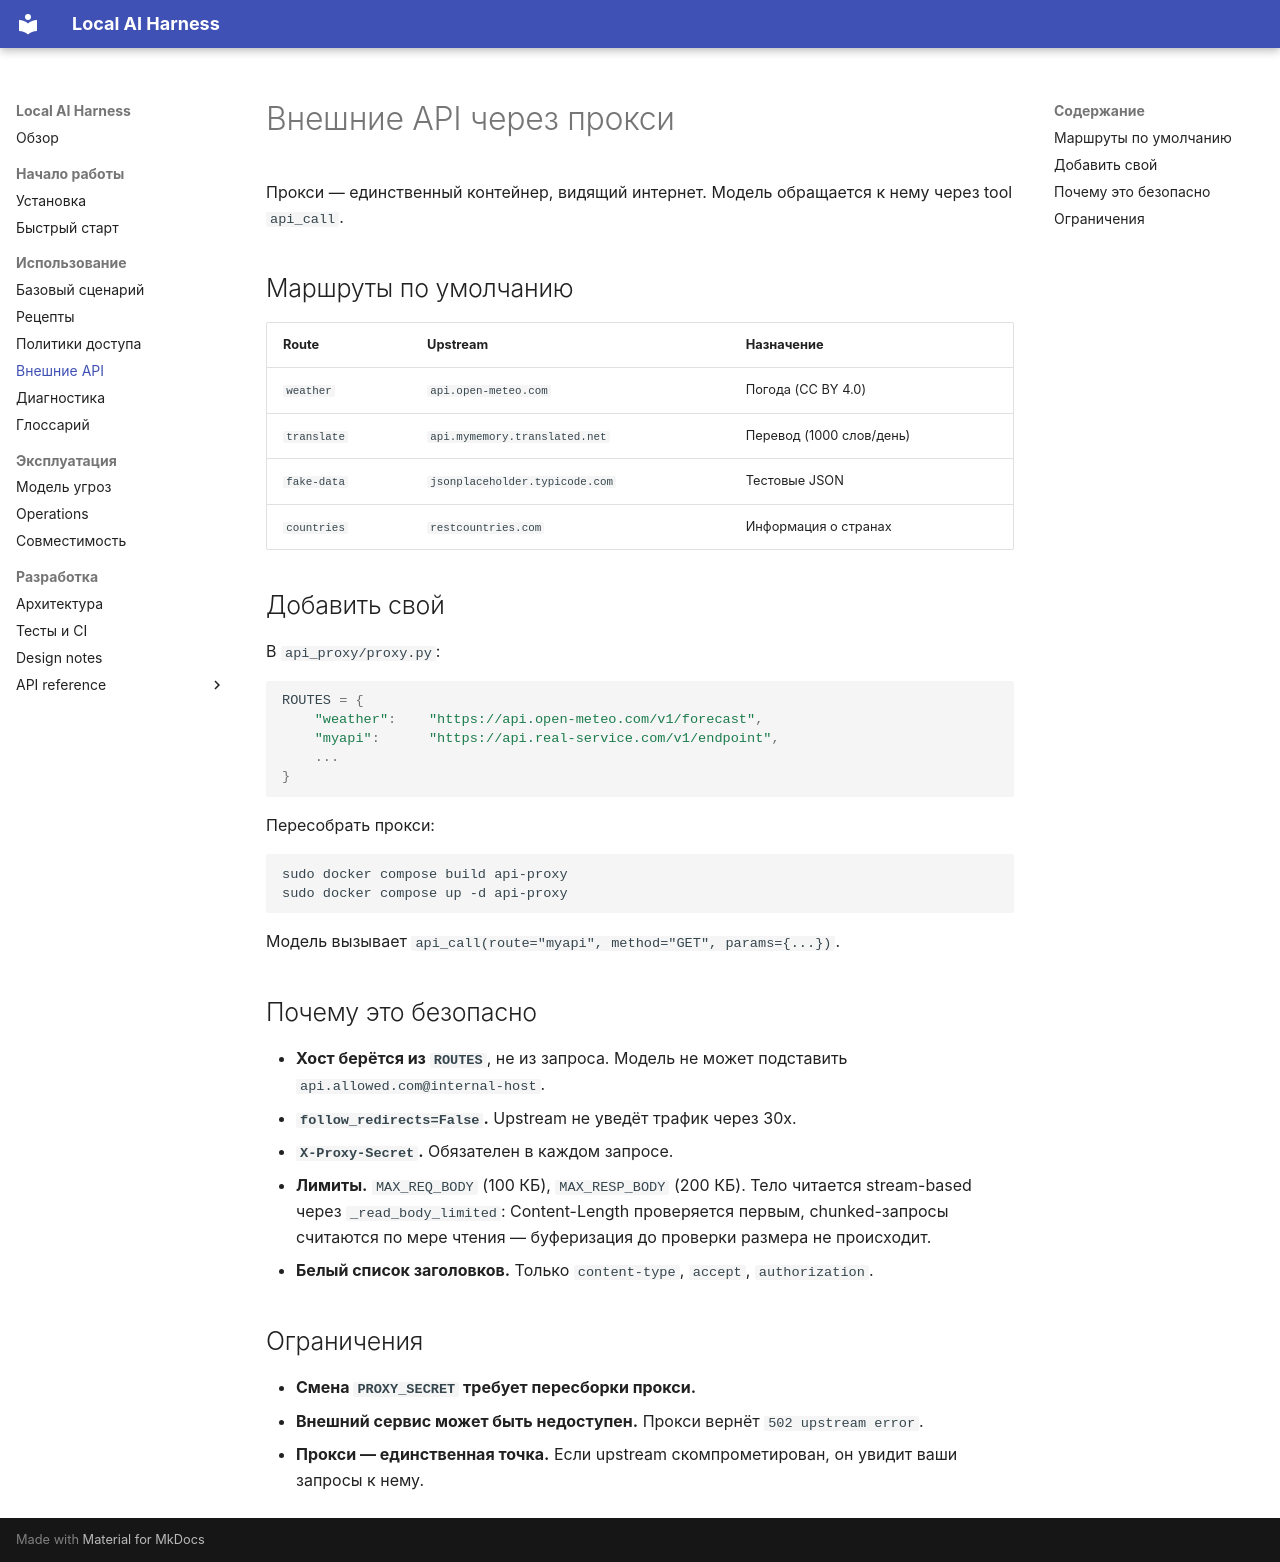

repository: walking-in-the-woods/paranoid-harness · page: api-proxy/index.html · generator: mkdocs

# Внешние API через прокси

Прокси — единственный контейнер, видящий интернет. Модель обращается
к нему через tool `api_call`.

## Маршруты по умолчанию

| Route | Upstream | Назначение |
|---|---|---|
| `weather` | `api.open-meteo.com` | Погода (CC BY 4.0) |
| `translate` | `api.mymemory.translated.net` | Перевод (1000 слов/день) |
| `fake-data` | `jsonplaceholder.typicode.com` | Тестовые JSON |
| `countries` | `restcountries.com` | Информация о странах |

## Добавить свой

В `api_proxy/proxy.py`:

```python
ROUTES = {
    "weather":    "https://api.open-meteo.com/v1/forecast",
    "myapi":      "https://api.real-service.com/v1/endpoint",
    ...
}
```

Пересобрать прокси:

```bash
sudo docker compose build api-proxy
sudo docker compose up -d api-proxy
```

Модель вызывает `api_call(route="myapi", method="GET", params={...})`.

## Почему это безопасно

- **Хост берётся из `ROUTES`**, не из запроса. Модель не может
  подставить `api.allowed.com@internal-host`.
- **`follow_redirects=False`.** Upstream не уведёт трафик через 30x.
- **`X-Proxy-Secret`.** Обязателен в каждом запросе.
- **Лимиты.** `MAX_REQ_BODY` (100 КБ), `MAX_RESP_BODY` (200 КБ).
  Тело читается stream-based через `_read_body_limited`: Content-Length
  проверяется первым, chunked-запросы считаются по мере чтения —
  буферизация до проверки размера не происходит.
- **Белый список заголовков.** Только `content-type`, `accept`,
  `authorization`.

## Ограничения

- **Смена `PROXY_SECRET` требует пересборки прокси.**
- **Внешний сервис может быть недоступен.** Прокси вернёт
  `502 upstream error`.
- **Прокси — единственная точка.** Если upstream скомпрометирован,
  он увидит ваши запросы к нему.
